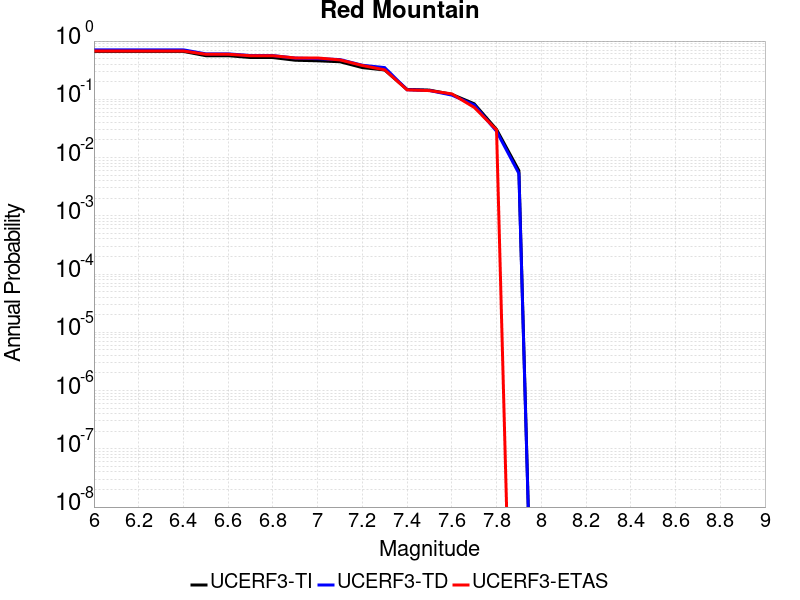

Data behind this chart, as committed beside it:
Magnitude, UCERF3-TI Prob, UCERF3-TD Prob, UCERF3-ETAS Prob
6.0, 0.6641, 0.7069, 0.6752
6.1, 0.6641, 0.7069, 0.6752
6.2, 0.6641, 0.7069, 0.6752
6.3, 0.6641, 0.7069, 0.6752
6.4, 0.6641, 0.7069, 0.6752
6.5, 0.5609, 0.6034, 0.594
6.6, 0.5608, 0.6033, 0.594
6.7, 0.5217, 0.5648, 0.5598
6.8, 0.521, 0.5641, 0.5598
6.9, 0.4685, 0.5095, 0.5128
7.0, 0.4581, 0.4987, 0.5128
7.1, 0.4413, 0.4813, 0.4744
7.2, 0.3504, 0.3846, 0.3803
7.3, 0.3186, 0.3502, 0.3205
7.4, 0.1479, 0.146, 0.1453
7.5, 0.1439, 0.1417, 0.141
7.6, 0.1217, 0.1181, 0.1239
7.7, 0.08396, 0.08013, 0.07265
7.8, 0.03039, 0.02828, 0.02991
7.9, 0.005974, 0.00533, 0.0
